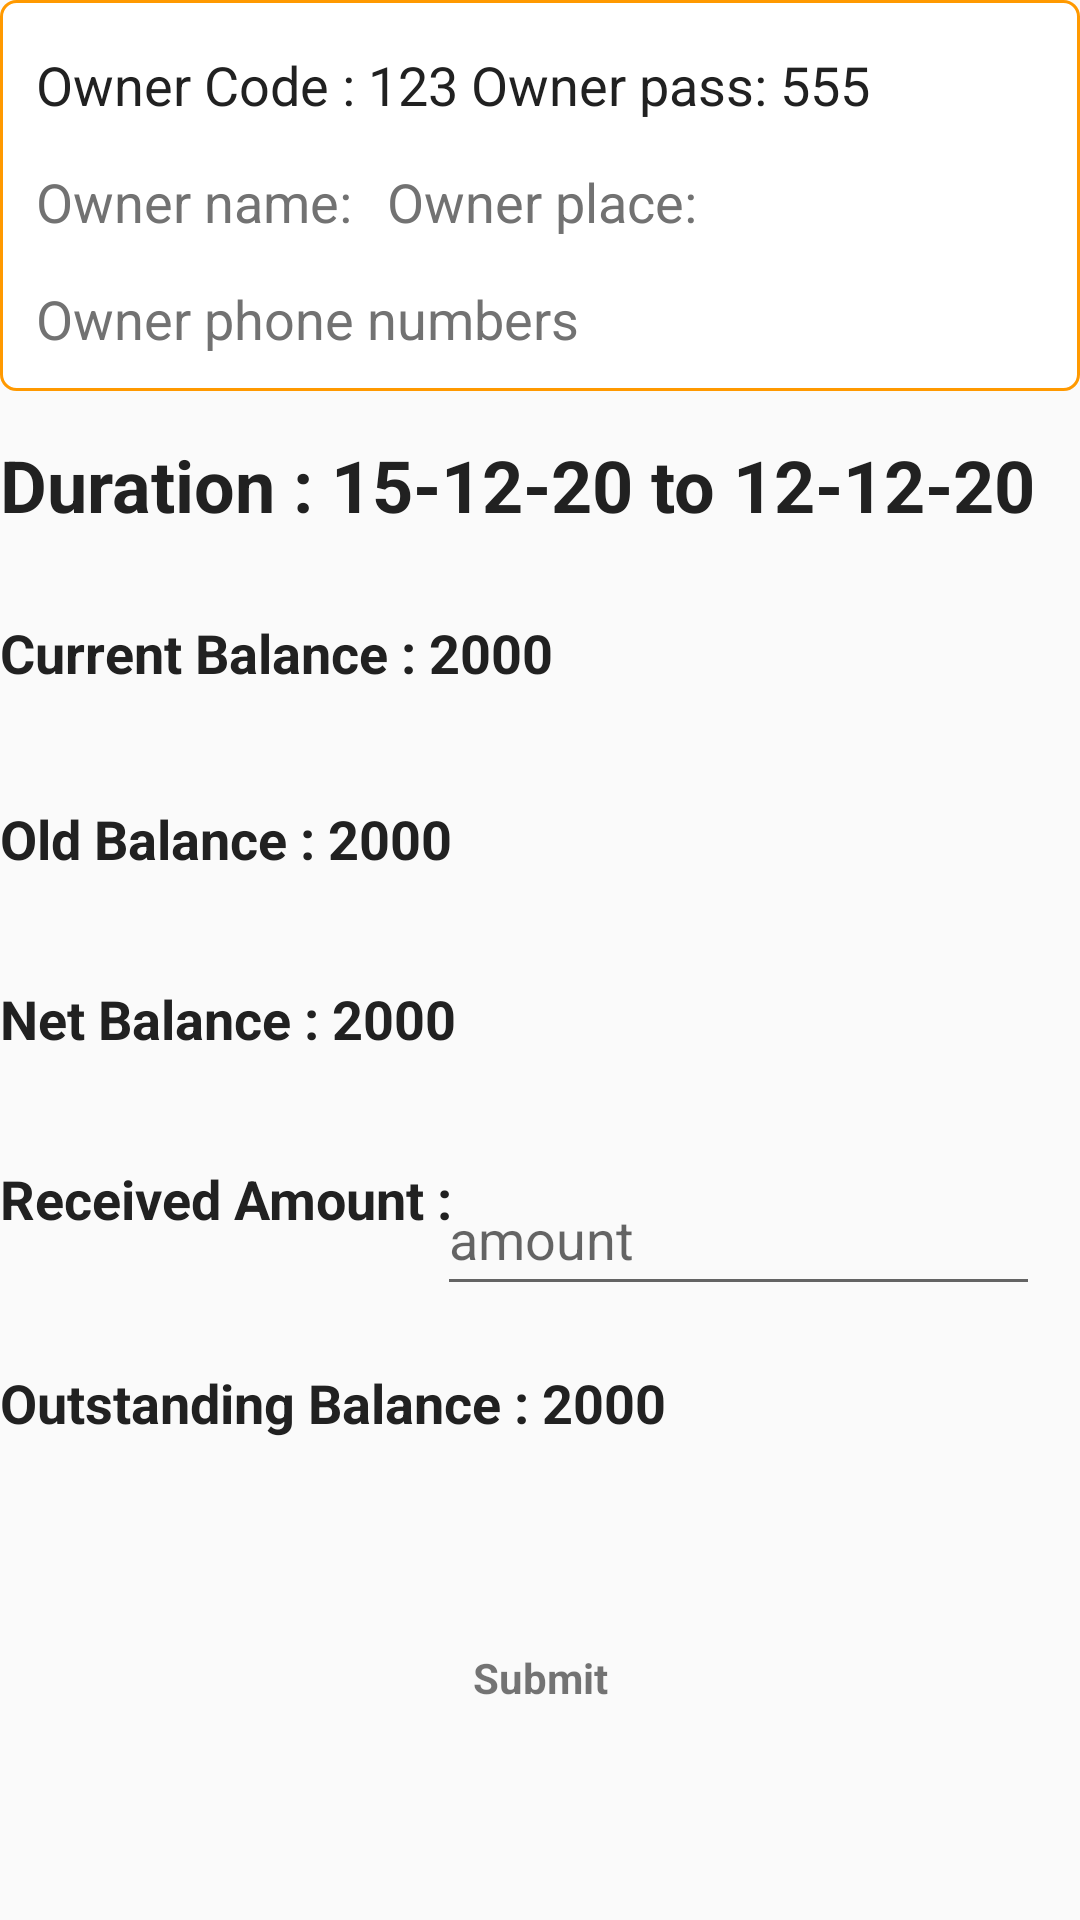

Write the Android layout XML for this screen, with the resource values it uses.
<!-- AndroidManifest.xml: application theme AppTheme -->
<!-- res/layout/activity_take_payment.xml -->
<?xml version="1.0" encoding="utf-8"?>
<androidx.constraintlayout.widget.ConstraintLayout xmlns:android="http://schemas.android.com/apk/res/android"
    xmlns:app="http://schemas.android.com/apk/res-auto"
    xmlns:tools="http://schemas.android.com/tools"
    android:layout_width="match_parent"
    android:layout_height="match_parent"
    android:layout_marginLeft="10dp"
    android:layout_marginRight="10dp"
    android:layout_marginTop="10dp"
    android:orientation="horizontal"
    tools:context=".Take_payment">

    <androidx.constraintlayout.widget.ConstraintLayout

        android:id="@+id/constraintLayout"
        android:layout_width="match_parent"
        android:layout_height="wrap_content"
        android:background="@drawable/_5dp_corner_oval_rectangle"
        android:gravity="center_vertical"
        android:orientation="horizontal"
        android:padding="12dp"
        app:layout_constraintEnd_toEndOf="parent"
        app:layout_constraintStart_toStartOf="parent"
        app:layout_constraintTop_toTopOf="parent">

        <TextView

            android:id="@+id/ownerCode"
            android:layout_width="163dp"
            android:layout_height="27dp"
            android:layout_marginTop="4dp"
            android:text="Owner Code : 123"
            android:textColor="#212121"
            android:textSize="18sp"
            app:layout_constraintEnd_toEndOf="parent"
            app:layout_constraintHorizontal_bias="0.0"
            app:layout_constraintStart_toStartOf="parent"
            app:layout_constraintTop_toTopOf="parent" />

        <TextView

            android:id="@+id/ownerPass"
            android:layout_width="168dp"
            android:layout_height="30dp"
            android:layout_marginTop="4dp"
            android:text="Owner pass: 555"
            android:textColor="#212121"
            android:textSize="18sp"
            app:layout_constraintEnd_toEndOf="parent"
            app:layout_constraintHorizontal_bias="0.863"
            app:layout_constraintStart_toStartOf="parent"
            app:layout_constraintTop_toTopOf="parent" />


        <TextView

            android:id="@+id/ownerName"
            android:layout_width="123dp"
            android:layout_height="27dp"
            android:layout_marginTop="12dp"
            android:text="Owner name:"
            android:textColor="#727272"
            android:textSize="18sp"
            app:layout_constraintEnd_toEndOf="parent"
            app:layout_constraintHorizontal_bias="0.0"
            app:layout_constraintStart_toStartOf="parent"
            app:layout_constraintTop_toBottomOf="@+id/ownerCode" />

        <TextView

            android:id="@+id/ownerPlace"
            android:layout_width="123dp"
            android:layout_height="27dp"
            android:layout_marginTop="12dp"
            android:text="Owner place:"
            android:textColor="#727272"
            android:textSize="18sp"
            app:layout_constraintEnd_toEndOf="parent"
            app:layout_constraintHorizontal_bias="0.55"
            app:layout_constraintStart_toStartOf="parent"
            app:layout_constraintTop_toBottomOf="@+id/ownerCode" />

        <TextView

            android:id="@+id/OwnerPhone"
            android:layout_width="match_parent"
            android:layout_height="wrap_content"
            android:layout_marginTop="12dp"
            android:text="Owner phone numbers"
            android:textColor="#727272"
            android:textSize="18sp"
            app:layout_constraintEnd_toEndOf="parent"
            app:layout_constraintHorizontal_bias="0.64"
            app:layout_constraintStart_toStartOf="parent"
            app:layout_constraintTop_toBottomOf="@+id/ownerName" />

    </androidx.constraintlayout.widget.ConstraintLayout>

    <TextView

        android:id="@+id/paymentDuration"
        android:layout_width="0dp"
        android:layout_height="40dp"
        android:layout_marginTop="15dp"
        android:gravity="start"
        android:text="Duration : 15-12-20 to 12-12-20"
        android:textColor="#212121"
        android:textSize="24sp"
        android:textStyle="bold"
        app:layout_constraintEnd_toEndOf="parent"
        app:layout_constraintHorizontal_bias="0.666"
        app:layout_constraintStart_toStartOf="parent"
        app:layout_constraintTop_toBottomOf="@+id/constraintLayout" />

    <TextView

        android:id="@+id/netBalance"
        android:layout_width="0dp"
        android:layout_height="40dp"
        android:layout_marginTop="20dp"
        android:gravity="start"
        android:text="Current Balance : 2000"
        android:textColor="#212121"
        android:textSize="18sp"
        android:textStyle="bold"
        app:layout_constraintEnd_toEndOf="parent"
        app:layout_constraintHorizontal_bias="0.333"
        app:layout_constraintStart_toStartOf="parent"
        app:layout_constraintTop_toBottomOf="@+id/paymentDuration" />

    <TextView

        android:id="@+id/oldBalance"
        android:layout_width="0dp"
        android:layout_height="40dp"
        android:layout_marginTop="22dp"
        android:gravity="start"
        android:text="Old Balance : 2000"
        android:textColor="#212121"
        android:textSize="18sp"
        android:textStyle="bold"
        app:layout_constraintEnd_toEndOf="parent"
        app:layout_constraintHorizontal_bias="0.0"
        app:layout_constraintStart_toStartOf="parent"
        app:layout_constraintTop_toBottomOf="@+id/netBalance" />

    <TextView

        android:id="@+id/netBalance1"
        android:layout_width="0dp"
        android:layout_height="40dp"
        android:layout_marginTop="20dp"
        android:gravity="start"
        android:text="Net Balance : 2000"
        android:textColor="#212121"
        android:textSize="18sp"
        android:textStyle="bold"
        app:layout_constraintEnd_toEndOf="parent"
        app:layout_constraintHorizontal_bias="0.0"
        app:layout_constraintStart_toStartOf="parent"
        app:layout_constraintTop_toBottomOf="@+id/oldBalance" />


    <TextView

        android:id="@+id/CurrentBalance"
        android:layout_width="0dp"
        android:layout_height="40dp"
        android:layout_marginTop="20dp"
        android:gravity="start"
        android:text="Received Amount :"
        android:textColor="#212121"
        android:textSize="18sp"
        android:textStyle="bold"
        app:layout_constraintStart_toStartOf="parent"
        app:layout_constraintTop_toBottomOf="@+id/netBalance1" />

    <EditText
        android:id="@+id/editTextNumber"
        android:layout_width="201dp"
        android:layout_height="48dp"
        android:layout_marginTop="20dp"
        android:ems="10"
        android:hint="amount"
        android:inputType="number"
        app:layout_constraintEnd_toEndOf="parent"
        app:layout_constraintHorizontal_bias="0.916"
        app:layout_constraintStart_toStartOf="parent"
        app:layout_constraintTop_toBottomOf="@+id/netBalance1" />


    <TextView

        android:id="@+id/CurrentBalance2"
        android:layout_width="0dp"
        android:layout_height="40dp"
        android:layout_marginTop="20dp"
        android:gravity="start"
        android:text="Outstanding Balance : 2000"
        android:textColor="#212121"
        android:textSize="18sp"
        android:textStyle="bold"
        app:layout_constraintEnd_toEndOf="parent"
        app:layout_constraintHorizontal_bias="0.0"
        app:layout_constraintStart_toStartOf="parent"
        app:layout_constraintTop_toBottomOf="@+id/editTextNumber" />

    <Button
        android:id="@+id/buttonSubmit"
        style="?android:textAppearanceSmall"
        android:layout_width="match_parent"
        android:layout_height="wrap_content"
        android:layout_marginTop="40dp"
        android:background="@drawable/shape_button"
        android:text="@string/submit"
        android:textAllCaps="false"
        android:textStyle="bold"
        app:layout_constraintEnd_toEndOf="parent"
        app:layout_constraintStart_toStartOf="parent"
        app:layout_constraintTop_toBottomOf="@+id/CurrentBalance2" />

</androidx.constraintlayout.widget.ConstraintLayout>
<!-- resources referenced by this layout -->
<resources>
  <!-- drawable _5dp_corner_oval_rectangle (drawable-v24) -->
  <?xml version="1.0" encoding="utf-8"?>
  <shape xmlns:android="http://schemas.android.com/apk/res/android">
  
      
      <solid android:color="#ffffff" />
  
      
      <stroke
          android:width="1dp"
          android:color="#ff9900" />
  
      
      <corners android:radius="5dp" />
  
  </shape>
  <string name="submit">Submit</string>
  <style name="AppTheme" parent="Theme.AppCompat.Light.DarkActionBar">
          
          <item name="colorPrimary">@color/colorPrimary</item>
          <item name="colorPrimaryDark">@color/colorPrimaryDark</item>
          <item name="colorAccent">@color/colorAccent</item>
      </style>
  <color name="colorPrimary">#6200EE</color>
  <color name="colorPrimaryDark">#3700B3</color>
  <color name="colorAccent">#03DAC5</color>
</resources>
